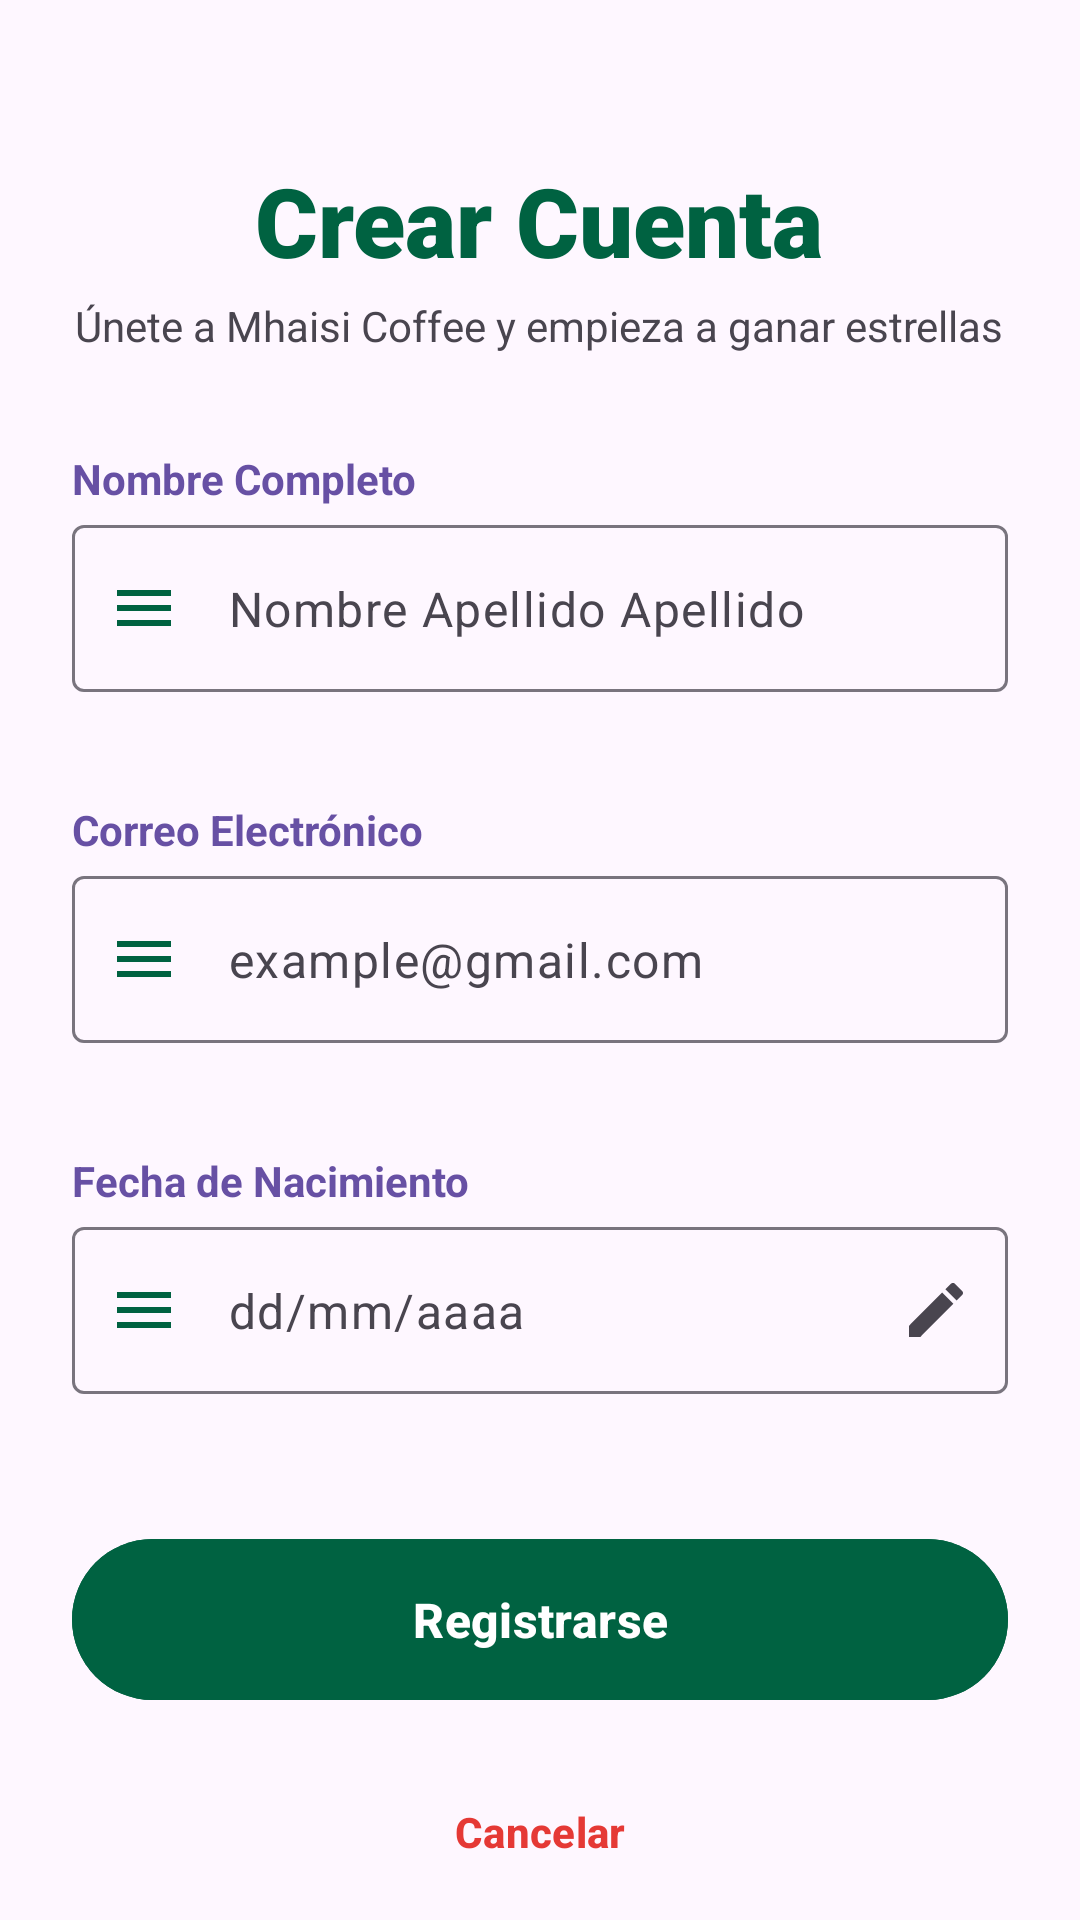

Produce the Android XML layout that renders to this screen, including the resource entries it uses.
<!-- AndroidManifest.xml: application theme Theme.Navegacion_Menus -->
<!-- res/layout/activity_registro.xml -->
<?xml version="1.0" encoding="utf-8"?>
<androidx.coordinatorlayout.widget.CoordinatorLayout
    xmlns:android="http://schemas.android.com/apk/res/android"
    xmlns:app="http://schemas.android.com/apk/res-auto"
    xmlns:tools="http://schemas.android.com/tools"
    android:layout_width="match_parent"
    android:layout_height="match_parent"
    android:background="?attr/colorSurface"
    android:fitsSystemWindows="true">

    <androidx.core.widget.NestedScrollView
        android:layout_width="match_parent"
        android:layout_height="match_parent"
        android:fillViewport="true">

        <LinearLayout
            android:layout_width="match_parent"
            android:layout_height="wrap_content"
            android:orientation="vertical"
            android:padding="24dp"
            android:gravity="center_horizontal">

            <TextView
                android:layout_width="wrap_content"
                android:layout_height="wrap_content"
                android:text="Crear Cuenta"
                android:textSize="32sp"
                android:fontFamily="sans-serif-black"
                android:textColor="?attr/colorTextoPasos"
                android:layout_marginTop="28dp"
                android:layout_marginBottom="4dp"/>

            <TextView
                android:layout_width="wrap_content"
                android:layout_height="wrap_content"
                android:text="Únete a Mhaisi Coffee y empieza a ganar estrellas"
                android:textSize="14sp"
                android:textColor="?android:attr/textColorSecondary"
                android:gravity="center"
                android:layout_marginBottom="32dp"/>

            <TextView
                android:layout_width="match_parent"
                android:layout_height="wrap_content"
                android:text="Nombre Completo"
                android:textSize="14sp"
                android:textStyle="bold"
                android:textColor="?attr/colorPrimary"
                android:layout_marginBottom="6dp"
                android:gravity="start"/>

            <com.google.android.material.textfield.TextInputLayout
                android:id="@+id/til_registro_nombre"
                style="@style/Widget.Material3.TextInputLayout.OutlinedBox"
                android:layout_width="match_parent"
                android:layout_height="wrap_content"
                android:layout_marginBottom="12dp"
                app:startIconDrawable="@drawable/ic_menu_24dp"
                app:startIconTint="?attr/colorTextoPasos"
                app:hintEnabled="false"
                app:errorEnabled="true">

                <com.google.android.material.textfield.TextInputEditText
                    android:id="@+id/tiet_registro_nombre"
                    android:layout_width="match_parent"
                    android:layout_height="wrap_content"
                    android:inputType="textPersonName"
                    android:hint="Nombre Apellido Apellido"
                    android:textColorHint="?android:attr/textColorSecondary"
                    android:maxLines="1"/>
            </com.google.android.material.textfield.TextInputLayout>

            <TextView
                android:layout_width="match_parent"
                android:layout_height="wrap_content"
                android:text="Correo Electrónico"
                android:textSize="14sp"
                android:textStyle="bold"
                android:textColor="?attr/colorPrimary"
                android:layout_marginTop="4dp"
                android:layout_marginBottom="6dp"
                android:gravity="start"/>

            <com.google.android.material.textfield.TextInputLayout
                android:id="@+id/til_registro_correo"
                style="@style/Widget.Material3.TextInputLayout.OutlinedBox"
                android:layout_width="match_parent"
                android:layout_height="wrap_content"
                android:layout_marginBottom="12dp"
                app:startIconDrawable="@drawable/ic_menu_24dp"
                app:startIconTint="?attr/colorTextoPasos"
                app:hintEnabled="false"
                app:errorEnabled="true">

                <com.google.android.material.textfield.TextInputEditText
                    android:id="@+id/tiet_registro_correo"
                    android:layout_width="match_parent"
                    android:layout_height="wrap_content"
                    android:inputType="textEmailAddress"
                    android:hint="example@gmail.com"
                    android:textColorHint="?android:attr/textColorSecondary"
                    android:maxLines="1"/>
            </com.google.android.material.textfield.TextInputLayout>

            <TextView
                android:layout_width="match_parent"
                android:layout_height="wrap_content"
                android:text="Fecha de Nacimiento"
                android:textSize="14sp"
                android:textStyle="bold"
                android:textColor="?attr/colorPrimary"
                android:layout_marginTop="4dp"
                android:layout_marginBottom="6dp"
                android:gravity="start"/>

            <com.google.android.material.textfield.TextInputLayout
                android:id="@+id/til_registro_cumpleanios"
                style="@style/Widget.Material3.TextInputLayout.OutlinedBox"
                android:layout_width="match_parent"
                android:layout_height="wrap_content"
                android:layout_marginBottom="24dp"
                app:startIconDrawable="@drawable/ic_menu_24dp"
                app:startIconTint="?attr/colorTextoPasos"
                app:endIconMode="custom"
                app:endIconDrawable="@drawable/ic_edit_24dp"
                app:hintEnabled="false"
                app:errorEnabled="true">

                <com.google.android.material.textfield.TextInputEditText
                    android:id="@+id/tiet_registro_cumpleanios"
                    android:layout_width="match_parent"
                    android:layout_height="wrap_content"
                    android:focusable="false"
                    android:clickable="true"
                    android:inputType="none"
                    android:hint="dd/mm/aaaa"
                    android:textColorHint="?android:attr/textColorSecondary"/>
            </com.google.android.material.textfield.TextInputLayout>

            <com.google.android.material.button.MaterialButton
                android:id="@+id/btn_registrar_usuario"
                style="@style/Widget.Material3.Button"
                android:layout_width="match_parent"
                android:layout_height="wrap_content"
                android:text="Registrarse"
                android:backgroundTint="?attr/colorTextoPasos"
                app:cornerRadius="30dp"
                android:padding="16dp"
                android:textSize="16sp"
                android:textStyle="bold"
                android:textColor="#FFFFFF"
                android:layout_marginBottom="16dp"/>

            <com.google.android.material.button.MaterialButton
                android:id="@+id/btn_cancelar_registro"
                style="@style/Widget.Material3.Button.TextButton"
                android:layout_width="wrap_content"
                android:layout_height="wrap_content"
                android:text="Cancelar"
                android:textColor="#E53935"
                android:textStyle="bold"/>

        </LinearLayout>
    </androidx.core.widget.NestedScrollView>
</androidx.coordinatorlayout.widget.CoordinatorLayout>
<!-- resources referenced by this layout -->
<resources>
  <!-- drawable ic_edit_24dp (drawable) -->
  <vector xmlns:android="http://schemas.android.com/apk/res/android" android:height="24dp" android:tint="#000000" android:viewportHeight="24" android:viewportWidth="24" android:width="24dp">
        
      <path android:fillColor="@android:color/white" android:pathData="M3,17.25V21h3.75L17.81,9.94l-3.75,-3.75L3,17.25zM20.71,7.04c0.39,-0.39 0.39,-1.02 0,-1.41l-2.36,-2.36c-0.39,-0.39 -1.02,-0.39 -1.41,0l-1.83,1.83 3.75,3.75 1.83,-1.83z"/>
      
  </vector>
  <!-- drawable ic_menu_24dp (drawable) -->
  <?xml version="1.0" encoding="utf-8"?>
  <vector xmlns:android="http://schemas.android.com/apk/res/android"
      android:height="24dp"
      android:width="24dp"
      android:viewportHeight="24"
      android:viewportWidth="24"> <path
      android:fillColor="?android:attr/colorControlNormal"
      android:pathData="M3,18h18v-2L3,16v2zM3,13h18v-2L3,11v2zM3,6v2h18L21,6L3,6z"/>
  
  </vector>
  <style name="Theme.Navegacion_Menus" parent="Base.Theme.Navegacion_Menus" />
  <style name="Base.Theme.Navegacion_Menus" parent="Theme.Material3.DayNight.NoActionBar">
          <item name="colorBarraYBotones">@color/morado_app_theme</item>
          <item name="colorTextoPasos">@color/primary_color</item>
          <item name="colorFondoDialogoConfirmar">#F5F3F7</item>
  
          <item name="colorPrimary">?attr/colorBarraYBotones</item>
          <item name="android:windowTranslucentStatus">true</item>
      </style>
  <color name="morado_app_theme">#6750A4</color>
  <color name="primary_color">#006241</color>
</resources>
